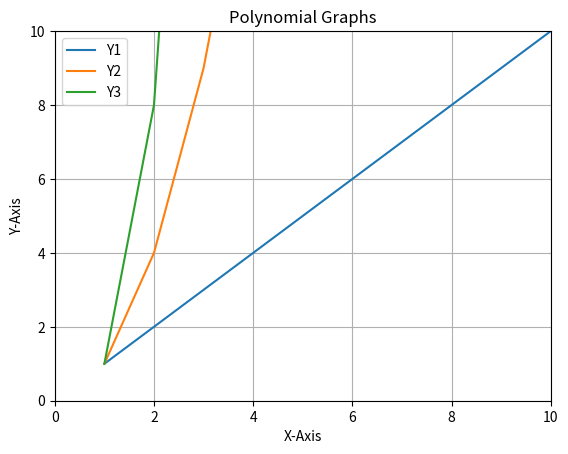

This figure's Python source:
# import matplotlib as plt

import matplotlib.pyplot as plt

"""
# X-axis will be indexes by default
Y=[1,2,3,4,5]
plt.plot(Y)
plt.show()

"""
X=list(range(1,11))
# list comprehension
Y1=[n for n in X]
Y2=[n*n for n in X]
Y3=[n*n*n for n in X]

plt.plot(X,Y1,label="Y1")
plt.plot(X,Y2,label="Y2")
plt.plot(X,Y3,label="Y3")

plt.legend()

plt.title("Polynomial Graphs")
plt.xlabel("X-Axis")
plt.ylabel("Y-Axis")

plt.grid(True)
plt.savefig("MyGraph")

plt.xlim(0,10)
plt.ylim(0,10)

plt.show()







